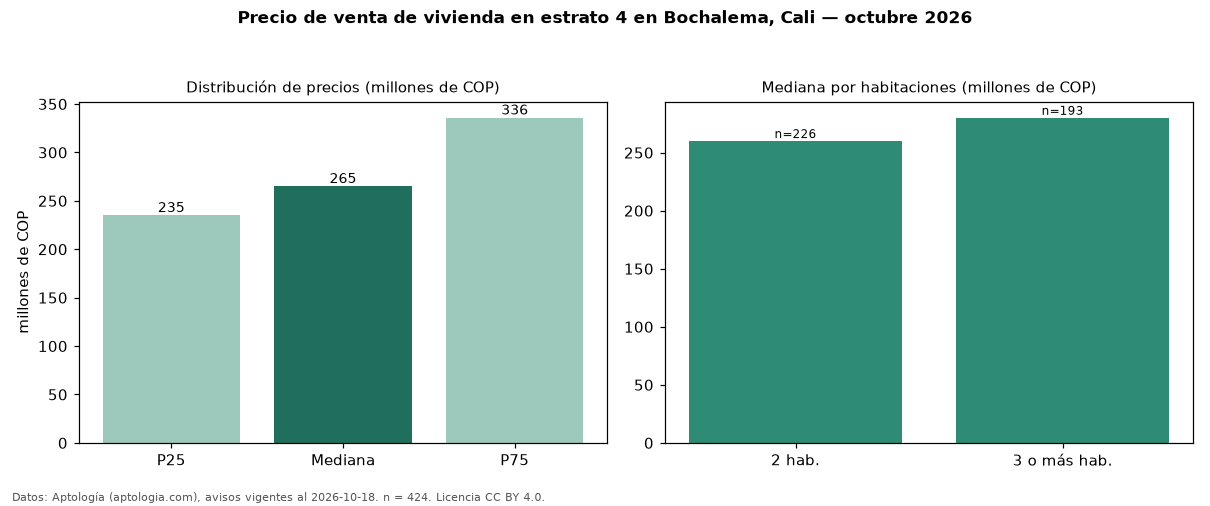

The file beside this chart, header and first rows:
seccion, metrica, valor, moneda, n
precio, p25, 235000000, COP, 424
precio, mediana, 265000000, COP, 424
precio, p75, 335750000, COP, 424
precio, minimo, 163000000, COP, 424
precio, maximo, 2100000000, COP, 424
m2, mediana_precio_m2, 4258621, COP, 423
m2, area_mediana_m2, 63.0, m2, 423
admin, mediana_admin_mes, 260000, COP, 357
banos, mediana_banos, 2.0, , 
parqueadero, pct_con_parqueadero, 91.3, %, 265
estrato, estrato_mas_frecuente, 4, , 424
habitaciones, 2, 260000000, COP, 226
habitaciones, 3+, 280000000, COP, 193
fuente, fecha_datos, 2026-10-18, , 
fuente, atribucion, https://www.aptologia.com/venta/cali/boc…, , 
fuente, licencia, CC BY 4.0, , 
